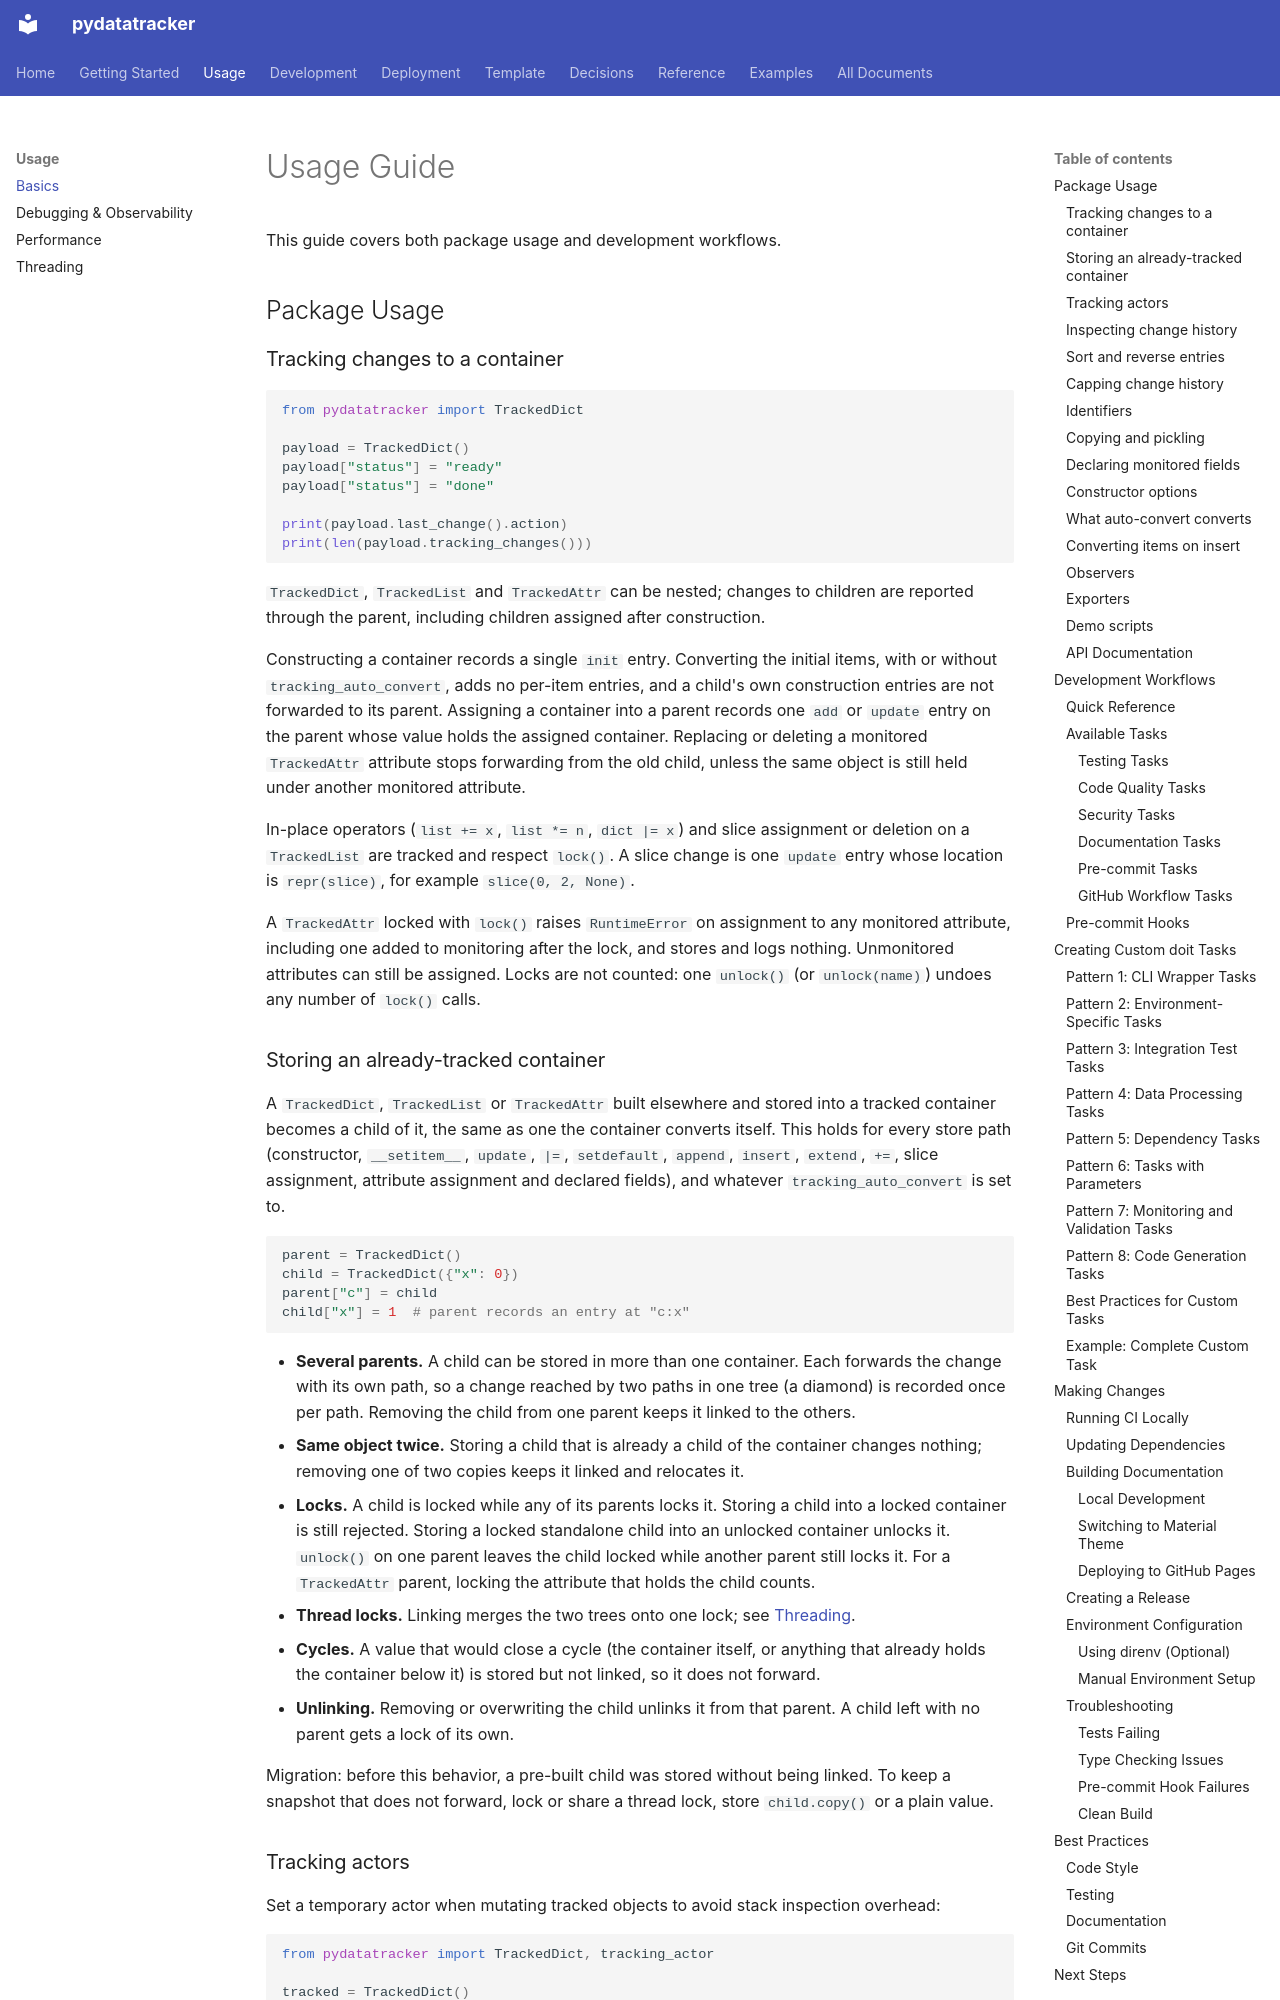

repository: endavis/pydatatracker · page: usage/basics/index.html · generator: mkdocs

---
title: Usage Guide
description: Package usage and development workflows
audience:
  - users
tags:
  - usage
  - getting-started
---

# Usage Guide

This guide covers both package usage and development workflows.

## Package Usage

### Tracking changes to a container

```python
from pydatatracker import TrackedDict

payload = TrackedDict()
payload["status"] = "ready"
payload["status"] = "done"

print(payload.last_change().action)
print(len(payload.tracking_changes()))
```

`TrackedDict`, `TrackedList` and `TrackedAttr` can be nested; changes to children are
reported through the parent, including children assigned after construction.

Constructing a container records a single `init` entry. Converting the initial items,
with or without `tracking_auto_convert`, adds no per-item entries, and a child's own
construction entries are not forwarded to its parent. Assigning a container into a
parent records one `add` or `update` entry on the parent whose value holds the
assigned container. Replacing or deleting a monitored `TrackedAttr` attribute stops
forwarding from the old child, unless the same object is still held under another
monitored attribute.

In-place operators (`list += x`, `list *= n`, `dict |= x`) and slice assignment or
deletion on a `TrackedList` are tracked and respect `lock()`. A slice change is one
`update` entry whose location is `repr(slice)`, for example `slice(0, 2, None)`.

A `TrackedAttr` locked with `lock()` raises `RuntimeError` on assignment to any
monitored attribute, including one added to monitoring after the lock, and stores and
logs nothing. Unmonitored attributes can still be assigned. Locks are not counted: one
`unlock()` (or `unlock(name)`) undoes any number of `lock()` calls.
